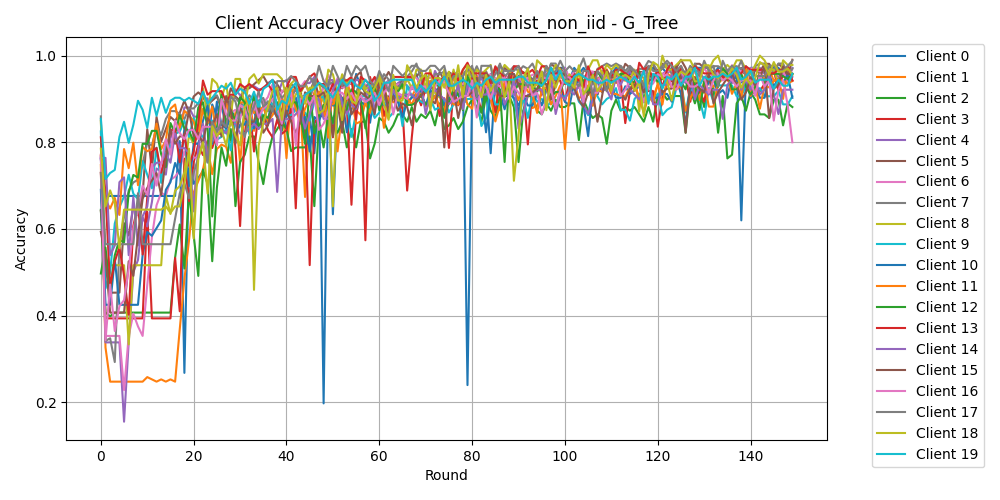

Source data for this figure (header and first rows):
Round, Client 0, Client 1, Client 2, Client 3, Client 4, Client 5, Client 6, Client 7, Client 8, Client 9, Client 10, Client 11, Client 12, Client 13, Client 14, Client 15, Client 16, Client 17, Client 18, Client 19
0, 0.7606, 0.7474, 0.6441, 0.7295, 0.7676, 0.6415, 0.7647, 0.8598, 0.8495, 0.825, 0.6903, 0.7696, 0.497, 0.8115, 0.764, 0.5932, 0.7714, 0.7294, 0.7852, 0.8542
1, 0.6761, 0.3263, 0.4068, 0.3934, 0.338, 0.5283, 0.3529, 0.3415, 0.5161, 0.4625, 0.4248, 0.6667, 0.5569, 0.6803, 0.764, 0.5339, 0.3429, 0.5647, 0.6519, 0.7153
2, 0.6761, 0.2474, 0.3983, 0.3934, 0.338, 0.4528, 0.3529, 0.3476, 0.5161, 0.5, 0.4248, 0.6471, 0.4611, 0.4672, 0.5393, 0.4068, 0.4714, 0.5647, 0.6889, 0.7292
3, 0.6761, 0.2474, 0.4068, 0.3934, 0.338, 0.4528, 0.3529, 0.2927, 0.5161, 0.6125, 0.531, 0.6716, 0.5389, 0.5246, 0.5618, 0.4068, 0.3643, 0.5647, 0.6593, 0.7361
4, 0.6761, 0.2474, 0.4068, 0.3934, 0.338, 0.4528, 0.3529, 0.561, 0.5161, 0.65, 0.4248, 0.6324, 0.5749, 0.5574, 0.7079, 0.4068, 0.4214, 0.5647, 0.5556, 0.8125
5, 0.6761, 0.2474, 0.4068, 0.3934, 0.1549, 0.6132, 0.2279, 0.628, 0.5161, 0.675, 0.4248, 0.7843, 0.5689, 0.4918, 0.7191, 0.4068, 0.4357, 0.5647, 0.6444, 0.8472
6, 0.6761, 0.2474, 0.4068, 0.3934, 0.338, 0.5849, 0.3529, 0.689, 0.3333, 0.725, 0.4248, 0.7402, 0.6826, 0.4016, 0.5393, 0.5254, 0.5071, 0.5647, 0.6444, 0.7986
7, 0.6761, 0.2474, 0.4068, 0.3934, 0.5, 0.6509, 0.4044, 0.7073, 0.5161, 0.6813, 0.4248, 0.799, 0.7246, 0.6066, 0.6742, 0.4915, 0.6, 0.5647, 0.6444, 0.8403
8, 0.6761, 0.2474, 0.4068, 0.3934, 0.5282, 0.6321, 0.375, 0.7134, 0.5161, 0.6687, 0.4248, 0.701, 0.7186, 0.6557, 0.5618, 0.5847, 0.6429, 0.6824, 0.6444, 0.8958
9, 0.6761, 0.2474, 0.4068, 0.3934, 0.6268, 0.6792, 0.3529, 0.75, 0.5161, 0.7562, 0.5398, 0.7892, 0.7964, 0.541, 0.6292, 0.6695, 0.7, 0.5647, 0.6444, 0.875
10, 0.6761, 0.2579, 0.4068, 0.6393, 0.6056, 0.8302, 0.4706, 0.7988, 0.5161, 0.725, 0.5929, 0.7794, 0.7964, 0.6721, 0.6517, 0.6949, 0.6786, 0.5647, 0.6444, 0.8333
11, 0.6761, 0.2526, 0.4068, 0.3934, 0.662, 0.7358, 0.5809, 0.7927, 0.5161, 0.6937, 0.5841, 0.7843, 0.8263, 0.7787, 0.7416, 0.7119, 0.75, 0.5647, 0.6444, 0.9028
12, 0.6761, 0.2474, 0.4068, 0.3934, 0.7394, 0.8585, 0.6544, 0.8354, 0.5161, 0.7875, 0.6018, 0.8431, 0.8263, 0.7869, 0.7528, 0.7288, 0.7, 0.5647, 0.6444, 0.8611
13, 0.6761, 0.2526, 0.4068, 0.3934, 0.7324, 0.8019, 0.6838, 0.8171, 0.5161, 0.7063, 0.6195, 0.7843, 0.7725, 0.7295, 0.7528, 0.678, 0.75, 0.5647, 0.6444, 0.9028
14, 0.6761, 0.2474, 0.4068, 0.3934, 0.7254, 0.8302, 0.6765, 0.8537, 0.6774, 0.8, 0.6903, 0.8039, 0.7425, 0.7705, 0.7753, 0.7627, 0.8071, 0.5647, 0.6519, 0.8681
15, 0.6761, 0.2526, 0.4068, 0.3934, 0.8099, 0.8585, 0.7132, 0.872, 0.6344, 0.7875, 0.708, 0.8775, 0.8443, 0.8279, 0.7528, 0.8305, 0.7714, 0.5647, 0.637, 0.8958
16, 0.6761, 0.2474, 0.5339, 0.5328, 0.831, 0.8491, 0.7206, 0.872, 0.6882, 0.8187, 0.7522, 0.8873, 0.8204, 0.8279, 0.8202, 0.7966, 0.85, 0.6235, 0.6519, 0.9028
17, 0.8028, 0.3684, 0.6102, 0.4098, 0.8239, 0.8679, 0.7353, 0.8659, 0.6989, 0.825, 0.7257, 0.8333, 0.8623, 0.7541, 0.7865, 0.8136, 0.8214, 0.6824, 0.6519, 0.9028
18, 0.2676, 0.4842, 0.5085, 0.7623, 0.8803, 0.8962, 0.7794, 0.8537, 0.7312, 0.85, 0.8319, 0.8725, 0.8323, 0.8197, 0.7865, 0.8136, 0.8071, 0.7059, 0.7037, 0.8958
19, 0.7606, 0.5737, 0.6864, 0.6639, 0.8803, 0.8679, 0.7426, 0.878, 0.8172, 0.8125, 0.6991, 0.8627, 0.8263, 0.7459, 0.7753, 0.8729, 0.8286, 0.6706, 0.7852, 0.9028
20, 0.7042, 0.6842, 0.5847, 0.7541, 0.8592, 0.9057, 0.7647, 0.878, 0.7957, 0.8562, 0.7965, 0.848, 0.8024, 0.7787, 0.6404, 0.8136, 0.8286, 0.7294, 0.5778, 0.8958
21, 0.7183, 0.7105, 0.4915, 0.7951, 0.8592, 0.9151, 0.7647, 0.8902, 0.8172, 0.8187, 0.7965, 0.8088, 0.8802, 0.8443, 0.7865, 0.822, 0.8071, 0.7647, 0.763, 0.8889
22, 0.7324, 0.7368, 0.7373, 0.7705, 0.9014, 0.9057, 0.8088, 0.8659, 0.9247, 0.8125, 0.8496, 0.8775, 0.8922, 0.9426, 0.8427, 0.7966, 0.8357, 0.8, 0.8, 0.9167
23, 0.7746, 0.7895, 0.7034, 0.8033, 0.9014, 0.8868, 0.8529, 0.878, 0.8602, 0.8438, 0.885, 0.8431, 0.8323, 0.9098, 0.764, 0.8559, 0.8357, 0.7529, 0.6815, 0.8889
24, 0.8873, 0.7263, 0.5254, 0.7869, 0.8169, 0.8962, 0.8309, 0.9024, 0.9462, 0.85, 0.7965, 0.8824, 0.6287, 0.918, 0.809, 0.839, 0.8357, 0.8471, 0.837, 0.9028
25, 0.8592, 0.7842, 0.6949, 0.8197, 0.8732, 0.9057, 0.8529, 0.9085, 0.9355, 0.8063, 0.8938, 0.8137, 0.8323, 0.918, 0.8315, 0.8644, 0.7929, 0.8235, 0.8148, 0.9167
26, 0.8873, 0.7947, 0.7881, 0.8197, 0.8873, 0.8774, 0.8235, 0.8841, 0.9032, 0.8125, 0.8407, 0.8922, 0.9102, 0.918, 0.8315, 0.8136, 0.9, 0.8471, 0.8296, 0.9306
27, 0.831, 0.7895, 0.7458, 0.8279, 0.8873, 0.8868, 0.8824, 0.8963, 0.9355, 0.8313, 0.8319, 0.8922, 0.8443, 0.8934, 0.8202, 0.9068, 0.8643, 0.8353, 0.7926, 0.9236
28, 0.8732, 0.7526, 0.8305, 0.8934, 0.8803, 0.9245, 0.8676, 0.9024, 0.8602, 0.7812, 0.8584, 0.848, 0.8743, 0.9098, 0.8427, 0.8729, 0.85, 0.9059, 0.8519, 0.9375
29, 0.8592, 0.8684, 0.6525, 0.7869, 0.9225, 0.9057, 0.875, 0.9024, 0.9462, 0.85, 0.8142, 0.8627, 0.8503, 0.9098, 0.8427, 0.7966, 0.85, 0.8941, 0.8148, 0.9097
30, 0.8732, 0.7526, 0.7542, 0.6066, 0.9085, 0.8962, 0.8529, 0.8902, 0.9462, 0.8688, 0.8407, 0.8922, 0.9042, 0.9344, 0.8202, 0.8814, 0.8857, 0.8471, 0.7926, 0.9236
31, 0.8592, 0.8737, 0.7712, 0.8197, 0.9155, 0.9245, 0.8971, 0.8841, 0.8817, 0.8875, 0.8407, 0.8922, 0.8922, 0.9262, 0.8202, 0.8559, 0.8786, 0.8118, 0.8815, 0.9167
32, 0.8873, 0.9, 0.8136, 0.8852, 0.9296, 0.9245, 0.8603, 0.9085, 0.9462, 0.8187, 0.8673, 0.8971, 0.8383, 0.9344, 0.8315, 0.8475, 0.8429, 0.8588, 0.8963, 0.8889
33, 0.8732, 0.8263, 0.8136, 0.7787, 0.9296, 0.934, 0.875, 0.8963, 0.957, 0.8438, 0.8319, 0.8676, 0.9102, 0.9262, 0.8427, 0.8475, 0.8929, 0.8824, 0.4593, 0.9167
34, 0.831, 0.8579, 0.7542, 0.8689, 0.9225, 0.9434, 0.9118, 0.8963, 0.9355, 0.8938, 0.8673, 0.8725, 0.8323, 0.918, 0.8315, 0.8814, 0.8571, 0.9176, 0.7926, 0.8819
35, 0.8592, 0.8579, 0.7034, 0.8607, 0.9225, 0.9528, 0.8897, 0.9024, 0.957, 0.85, 0.8761, 0.8824, 0.8623, 0.9262, 0.8427, 0.822, 0.8786, 0.8824, 0.8444, 0.9236
36, 0.8451, 0.8789, 0.7712, 0.8279, 0.9366, 0.934, 0.9044, 0.872, 0.957, 0.8938, 0.8938, 0.848, 0.8563, 0.9344, 0.8427, 0.839, 0.8857, 0.8941, 0.8815, 0.9306
37, 0.9155, 0.8842, 0.8136, 0.8115, 0.9437, 0.9434, 0.9338, 0.8841, 0.957, 0.8875, 0.8761, 0.8627, 0.8802, 0.918, 0.8539, 0.8814, 0.9, 0.8706, 0.9185, 0.9444
38, 0.8873, 0.8684, 0.8305, 0.8525, 0.9085, 0.934, 0.8603, 0.9207, 0.957, 0.8688, 0.8584, 0.8873, 0.8922, 0.918, 0.6854, 0.8559, 0.8786, 0.9412, 0.9259, 0.875
39, 0.8732, 0.9053, 0.8475, 0.8197, 0.9366, 0.9151, 0.9191, 0.9024, 0.9462, 0.8375, 0.8673, 0.8529, 0.8263, 0.8607, 0.8539, 0.839, 0.8429, 0.9412, 0.8519, 0.8958
40, 0.831, 0.7632, 0.8305, 0.8279, 0.9437, 0.9245, 0.9191, 0.9146, 0.9032, 0.8625, 0.8584, 0.8775, 0.9102, 0.9262, 0.8539, 0.8729, 0.9143, 0.9412, 0.9259, 0.8889
41, 0.8592, 0.9158, 0.7797, 0.877, 0.9014, 0.934, 0.9118, 0.9085, 0.9355, 0.8625, 0.9027, 0.9265, 0.8922, 0.9508, 0.8539, 0.8475, 0.9143, 0.9529, 0.8815, 0.9236
42, 0.8873, 0.9263, 0.7881, 0.6475, 0.9225, 0.9245, 0.875, 0.9207, 0.9462, 0.875, 0.9027, 0.8775, 0.8922, 0.9508, 0.8652, 0.822, 0.7929, 0.9412, 0.9111, 0.9375
43, 0.9296, 0.8895, 0.7881, 0.918, 0.9225, 0.9151, 0.9265, 0.9024, 0.914, 0.8688, 0.8584, 0.8431, 0.8623, 0.918, 0.8764, 0.8475, 0.9, 0.9294, 0.9111, 0.875
44, 0.8028, 0.6737, 0.7881, 0.8525, 0.9366, 0.934, 0.9412, 0.9085, 0.9355, 0.8688, 0.8584, 0.8775, 0.7964, 0.9344, 0.8315, 0.9153, 0.9071, 0.9294, 0.8889, 0.9097
45, 0.8592, 0.8632, 0.8136, 0.5164, 0.9366, 0.9151, 0.9044, 0.8963, 0.914, 0.85, 0.7788, 0.902, 0.9222, 0.9508, 0.8652, 0.9068, 0.8857, 0.9529, 0.9259, 0.9167
46, 0.7746, 0.9158, 0.6525, 0.8443, 0.9507, 0.9434, 0.9265, 0.9451, 0.9355, 0.8938, 0.8584, 0.8922, 0.8204, 0.959, 0.8989, 0.9068, 0.9071, 0.9294, 0.9259, 0.9236
47, 0.9155, 0.8842, 0.8475, 0.8607, 0.8944, 0.9057, 0.8824, 0.9329, 0.9355, 0.9, 0.8496, 0.9167, 0.8623, 0.9344, 0.8989, 0.9068, 0.8286, 0.9765, 0.8667, 0.9375
48, 0.1972, 0.9053, 0.7881, 0.8607, 0.9296, 0.9057, 0.9338, 0.9268, 0.8925, 0.9062, 0.8761, 0.8578, 0.8862, 0.9344, 0.8539, 0.9153, 0.8429, 0.9412, 0.8741, 0.9306
49, 0.9437, 0.8105, 0.8644, 0.918, 0.9437, 0.9057, 0.9559, 0.9329, 0.9677, 0.8625, 0.9115, 0.8922, 0.8922, 0.9098, 0.8539, 0.8814, 0.8714, 0.9294, 0.9185, 0.9167
50, 0.6338, 0.9263, 0.839, 0.8115, 0.9437, 0.9151, 0.9191, 0.939, 0.957, 0.8438, 0.885, 0.8873, 0.8443, 0.9344, 0.9213, 0.8136, 0.9143, 0.9765, 0.6519, 0.9028
51, 0.8873, 0.7789, 0.822, 0.918, 0.9085, 0.9434, 0.9485, 0.9024, 0.914, 0.8688, 0.885, 0.9167, 0.9102, 0.9098, 0.9438, 0.8898, 0.9143, 0.9529, 0.9185, 0.9236
52, 0.8873, 0.8684, 0.8475, 0.9016, 0.9507, 0.9245, 0.9265, 0.9512, 0.957, 0.8875, 0.9027, 0.8725, 0.8623, 0.9426, 0.8876, 0.822, 0.9143, 0.9294, 0.8519, 0.9444
53, 0.9296, 0.9421, 0.7881, 0.8852, 0.9366, 0.9434, 0.9265, 0.9207, 0.9355, 0.8938, 0.823, 0.8971, 0.8743, 0.9426, 0.8652, 0.9237, 0.9, 0.9765, 0.9259, 0.9306
54, 0.8873, 0.9053, 0.8305, 0.6557, 0.9366, 0.934, 0.9412, 0.9146, 0.9462, 0.8125, 0.8761, 0.902, 0.9222, 0.9508, 0.8876, 0.8644, 0.9143, 0.9529, 0.8963, 0.9444
55, 0.9577, 0.8737, 0.7881, 0.877, 0.9437, 0.9528, 0.9338, 0.9146, 0.8925, 0.8688, 0.8938, 0.8431, 0.9162, 0.8525, 0.8764, 0.8814, 0.8929, 0.9765, 0.8889, 0.9306
56, 0.9296, 0.8632, 0.8475, 0.9016, 0.9437, 0.9623, 0.9265, 0.9451, 0.9462, 0.9062, 0.8938, 0.848, 0.8982, 0.9508, 0.8989, 0.9153, 0.9071, 0.9647, 0.9333, 0.9236
57, 0.9155, 0.9, 0.8475, 0.5738, 0.9225, 0.9057, 0.9338, 0.9268, 0.9247, 0.9062, 0.885, 0.8922, 0.8323, 0.9426, 0.8989, 0.9068, 0.8929, 0.9765, 0.9185, 0.9444
58, 0.8451, 0.8947, 0.7627, 0.9508, 0.9296, 0.8962, 0.9265, 0.939, 0.9247, 0.8812, 0.9027, 0.8676, 0.9162, 0.9344, 0.9326, 0.8983, 0.9, 0.9412, 0.9111, 0.9306
59, 0.9155, 0.9263, 0.7966, 0.9098, 0.9437, 0.934, 0.9412, 0.9207, 0.9355, 0.8562, 0.9027, 0.9265, 0.9281, 0.9508, 0.8764, 0.8644, 0.9143, 0.9294, 0.9259, 0.8958
... 90 more rows
